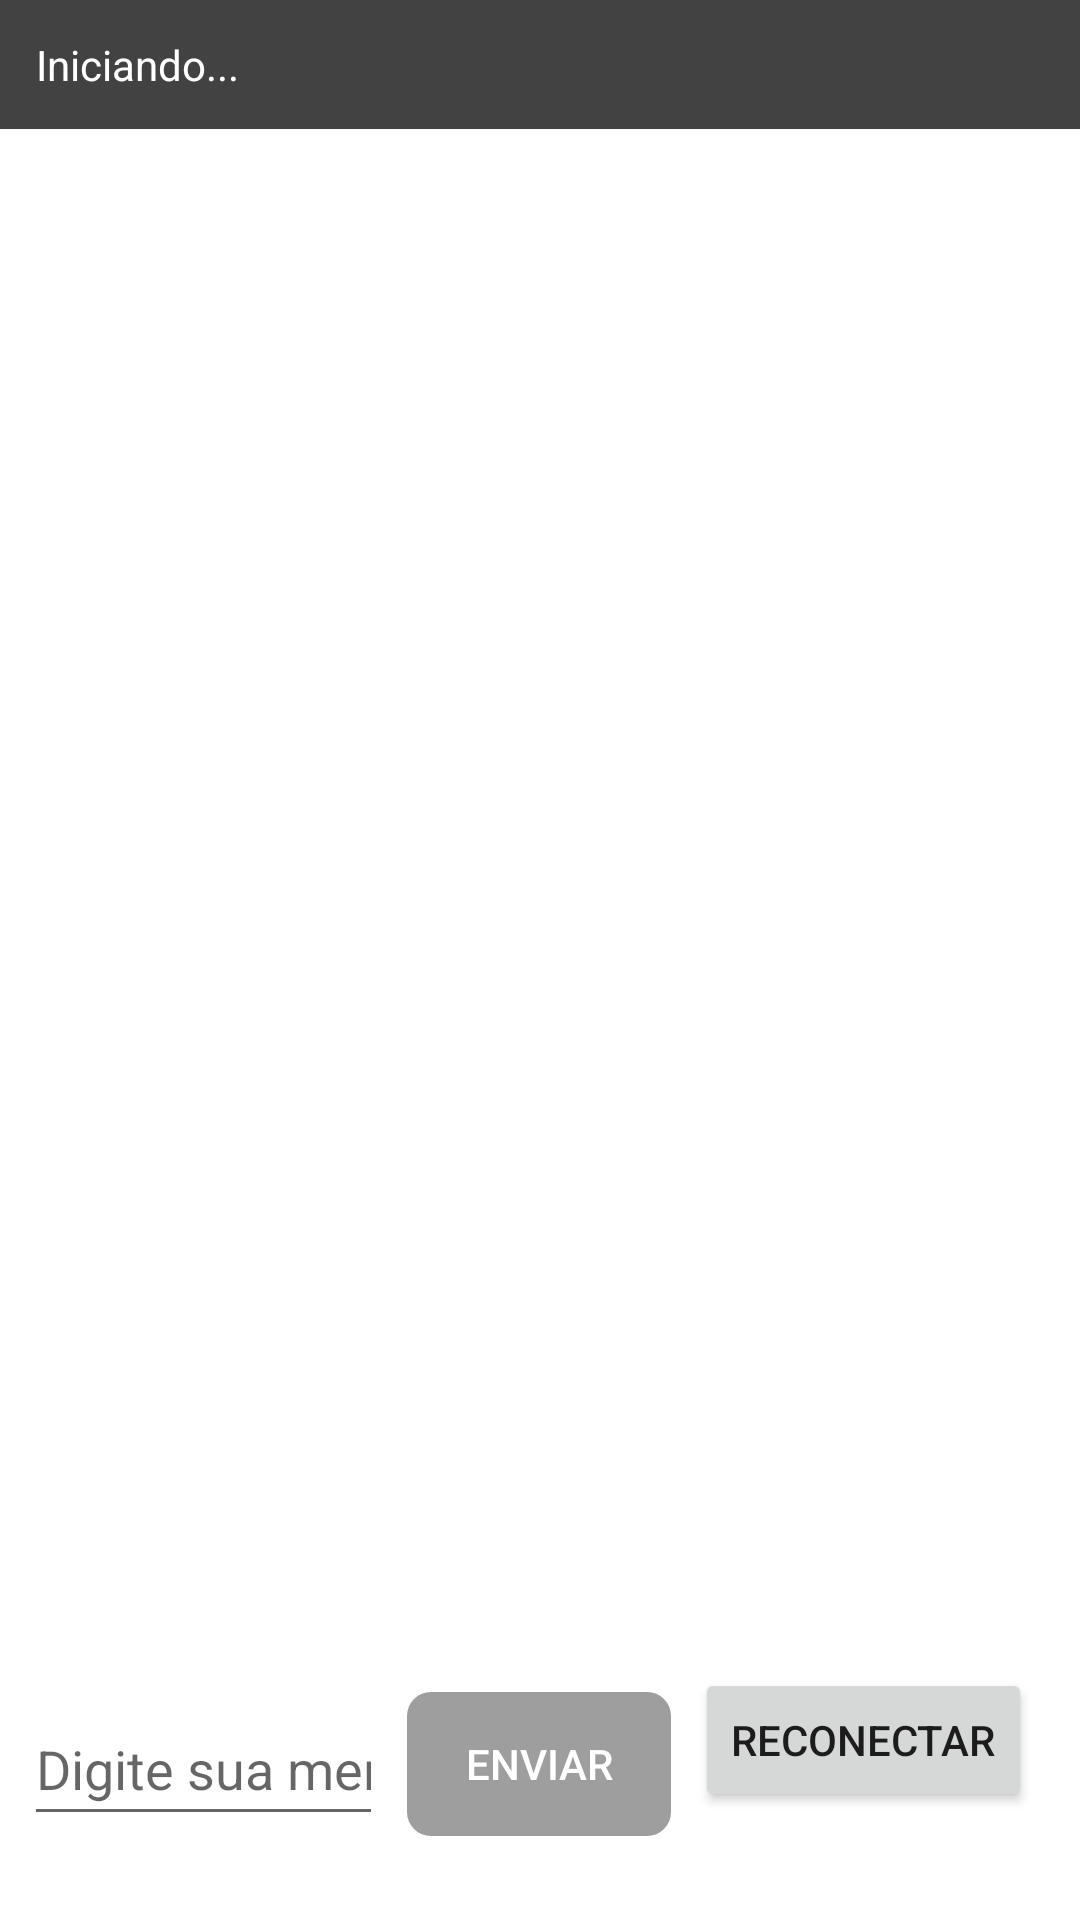

Here is an Android app screen rendered from its layout file. Give the layout XML and the strings, colors and styles it references.
<!-- AndroidManifest.xml: application theme Theme.ConTatoApp -->
<!-- res/layout/activity_communicator.xml -->
<?xml version="1.0" encoding="utf-8"?>
<LinearLayout xmlns:android="http://schemas.android.com/apk/res/android"
    android:layout_width="match_parent"
    android:layout_height="match_parent"
    android:orientation="vertical"
    android:fitsSystemWindows="true">

    
    <TextView
        android:id="@+id/textConnectionStatus"
        android:layout_width="match_parent"
        android:layout_height="wrap_content"
        android:padding="12dp"
        android:textSize="14sp"
        android:textColor="@android:color/white"
        android:background="#424242"
        android:text="Iniciando..." />

    
    <androidx.recyclerview.widget.RecyclerView
        android:id="@+id/recyclerMessages"
        android:layout_width="match_parent"
        android:layout_height="0dp"
        android:layout_weight="1"
        android:padding="8dp" />

    
    <LinearLayout
        android:layout_width="match_parent"
        android:layout_height="wrap_content"
        android:orientation="horizontal"
        android:padding="8dp"
        android:layout_marginBottom="12dp"
        android:gravity="center_vertical">

        <EditText
            android:id="@+id/editMessageInput"
            android:layout_width="0dp"
            android:layout_height="wrap_content"
            android:layout_weight="1"
            android:layout_marginEnd="8dp"
            android:hint="Digite sua mensagem"
            android:maxLength="50"
            android:inputType="text"
            android:minHeight="48dp" />

        <Button
            android:id="@+id/buttonSend"
            android:layout_width="wrap_content"
            android:layout_height="wrap_content"
            android:minWidth="88dp"
            android:minHeight="48dp"
            android:text="Enviar"
            android:textColor="@android:color/white"
            android:background="@drawable/button_send_background"
            android:enabled="false" />

        <Button
            android:id="@+id/buttonReconnect"
            android:layout_width="wrap_content"
            android:layout_height="wrap_content"
            android:layout_gravity="end"
            android:layout_margin="8dp"
            android:text="Reconectar" />



    </LinearLayout>

</LinearLayout>
<!-- resources referenced by this layout -->
<resources>
  <!-- drawable button_send_background (drawable) -->
  <?xml version="1.0" encoding="utf-8"?>
  <selector xmlns:android="http://schemas.android.com/apk/res/android">
      <item android:state_enabled="false">
          <shape android:shape="rectangle">
              <solid android:color="#9E9E9E" />
              <corners android:radius="8dp" />
          </shape>
      </item>
      <item android:state_enabled="true">
          <shape android:shape="rectangle">
              <solid android:color="#1976D2" />
              <corners android:radius="8dp" />
          </shape>
      </item>
  </selector>
  <style name="Theme.ConTatoApp" parent="Theme.MaterialComponents.DayNight.DarkActionBar">
          
          <item name="colorPrimary">@color/purple_500</item>
          <item name="colorPrimaryVariant">@color/purple_700</item>
          <item name="colorOnPrimary">@color/white</item>
          
          <item name="colorSecondary">@color/teal_200</item>
          <item name="colorSecondaryVariant">@color/teal_700</item>
          <item name="colorOnSecondary">@color/black</item>
          
          <item name="android:statusBarColor">?attr/colorPrimaryVariant</item>
          
      </style>
  <!-- not gathered from this repository: default colours our renderer supplied (Android Studio template values) -->
  <color name="purple_500">#FF6200EE</color>
  <color name="purple_700">#FF3700B3</color>
  <color name="teal_200">#FF03DAC5</color>
  <color name="teal_700">#FF018786</color>
  <color name="black">#FF000000</color>
  <color name="white">#FFFFFFFF</color>
</resources>
